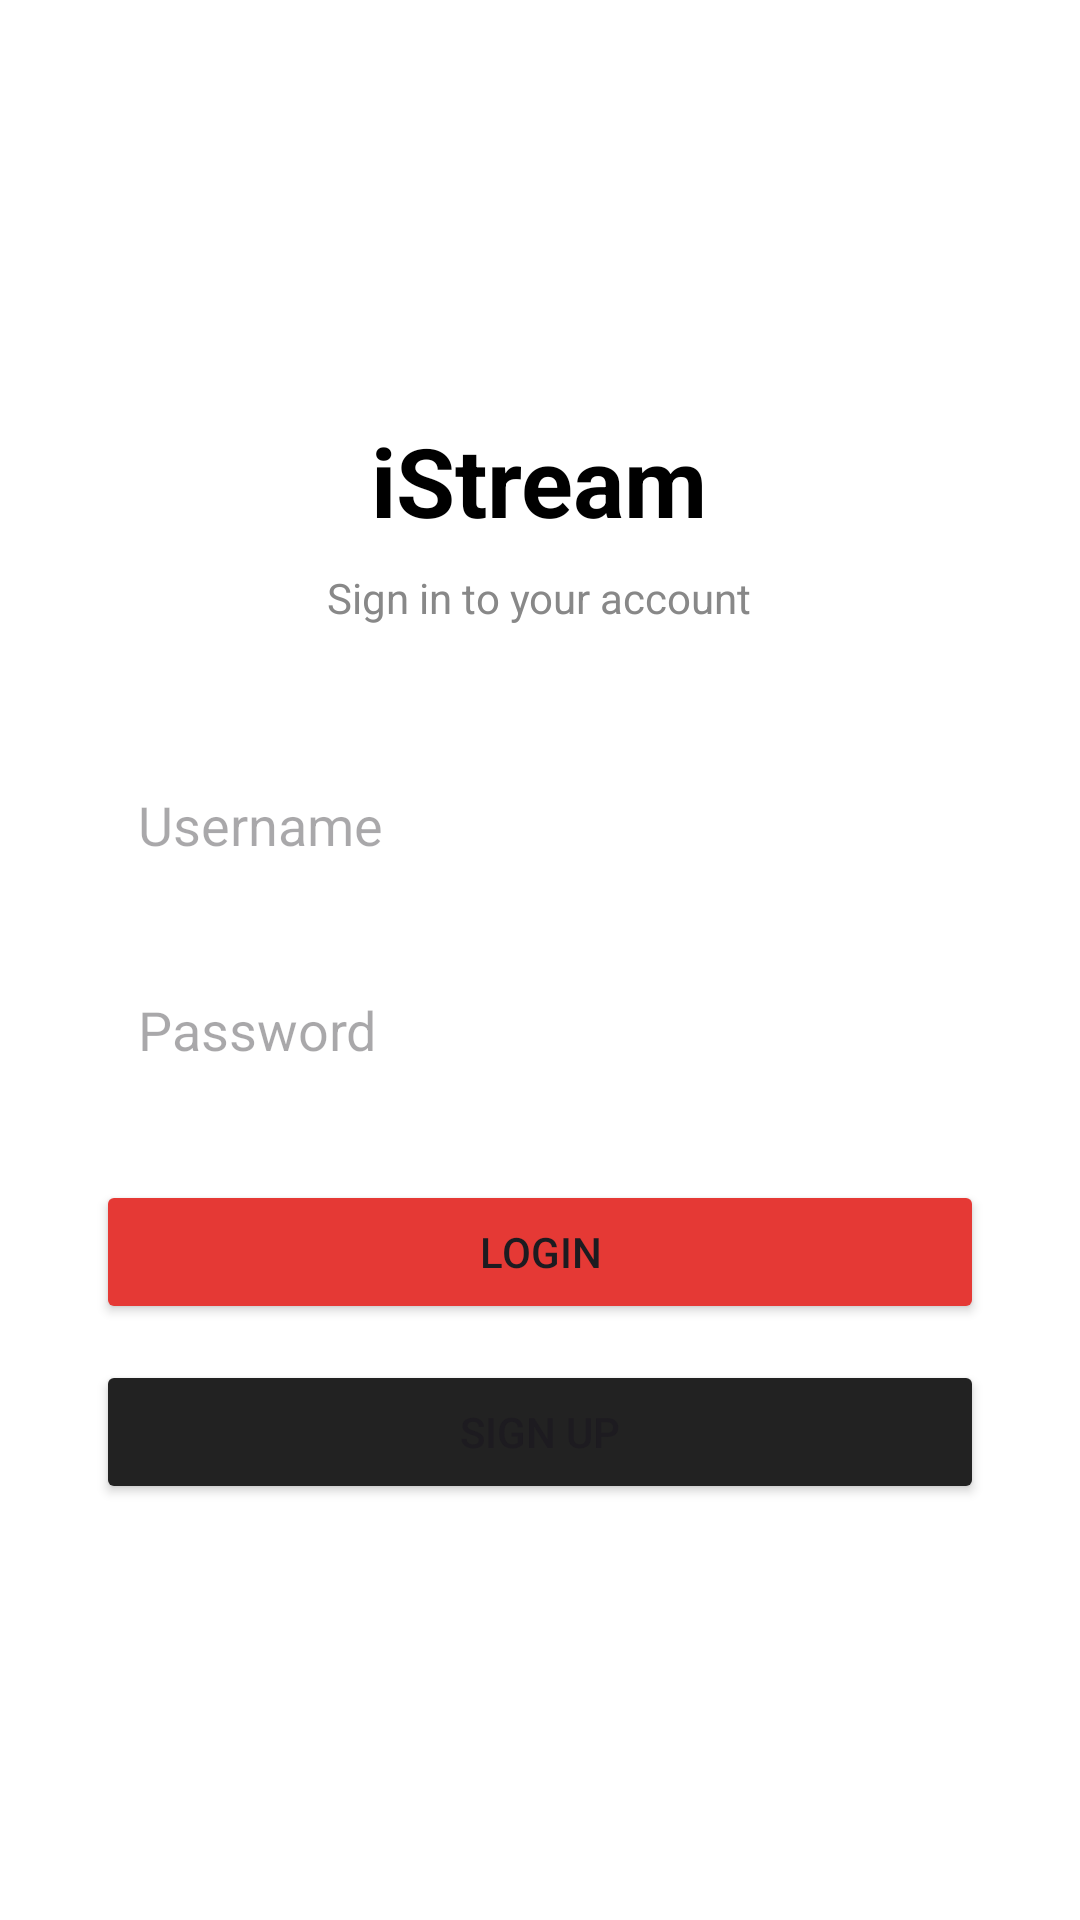

Here is an Android app screen rendered from its layout file. Give the layout XML and the strings, colors and styles it references.
<!-- AndroidManifest.xml: application theme Theme.VideoPlayListapp -->
<!-- res/layout/activity_login.xml -->
<?xml version="1.0" encoding="utf-8"?>
<LinearLayout xmlns:android="http://schemas.android.com/apk/res/android"
    android:layout_width="match_parent"
    android:layout_height="match_parent"
    android:orientation="vertical"
    android:gravity="center"
    android:padding="32dp"
    android:background="@color/white">

    <TextView
        android:layout_width="wrap_content"
        android:layout_height="wrap_content"
        android:text="iStream"
        android:textSize="32sp"
        android:textStyle="bold"
        android:textColor="@color/black"
        android:layout_marginBottom="8dp"/>

    <TextView
        android:layout_width="wrap_content"
        android:layout_height="wrap_content"
        android:text="Sign in to your account"
        android:textSize="14sp"
        android:textColor="#888888"
        android:layout_marginBottom="40dp"/>

    <EditText
        android:id="@+id/etUsername"
        android:layout_width="match_parent"
        android:layout_height="wrap_content"
        android:hint="Username"
        android:inputType="text"
        android:padding="14dp"
        android:background="@drawable/input_background"
        android:layout_marginBottom="16dp"/>

    <EditText
        android:id="@+id/etPassword"
        android:layout_width="match_parent"
        android:layout_height="wrap_content"
        android:hint="Password"
        android:inputType="textPassword"
        android:padding="14dp"
        android:background="@drawable/input_background"
        android:layout_marginBottom="24dp"/>

    <Button
        android:id="@+id/btnLogin"
        android:layout_width="match_parent"
        android:layout_height="wrap_content"
        android:text="LOGIN"
        android:padding="14dp"
        android:backgroundTint="#E53935"
        android:layout_marginBottom="12dp"/>

    <Button
        android:id="@+id/btnGoSignUp"
        android:layout_width="match_parent"
        android:layout_height="wrap_content"
        android:text="SIGN UP"
        android:padding="14dp"
        android:backgroundTint="#222222"/>

</LinearLayout>
<!-- resources referenced by this layout -->
<resources>
  <style name="Theme.VideoPlayListapp" parent="Base.Theme.VideoPlayListapp" />
  <style name="Base.Theme.VideoPlayListapp" parent="Theme.Material3.DayNight.NoActionBar">
          
          
      </style>
  <!-- not gathered from this repository: default colours our renderer supplied (Android Studio template values) -->
  <color name="black">#FF000000</color>
  <color name="white">#FFFFFFFF</color>
</resources>
